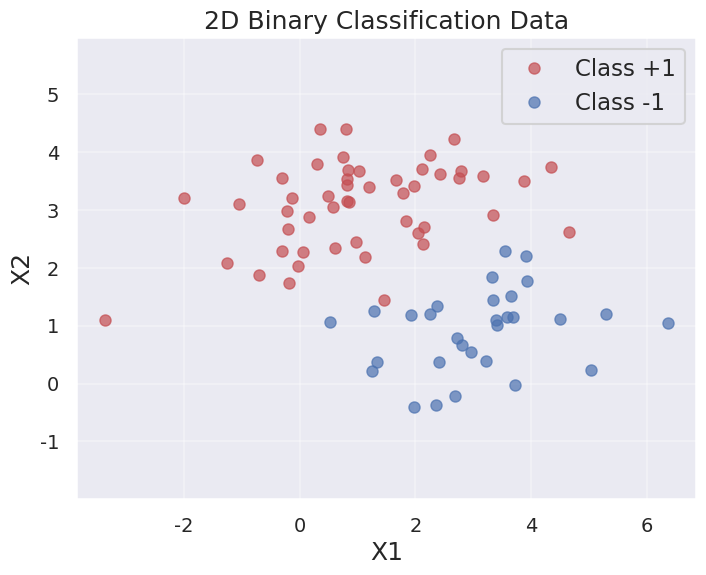
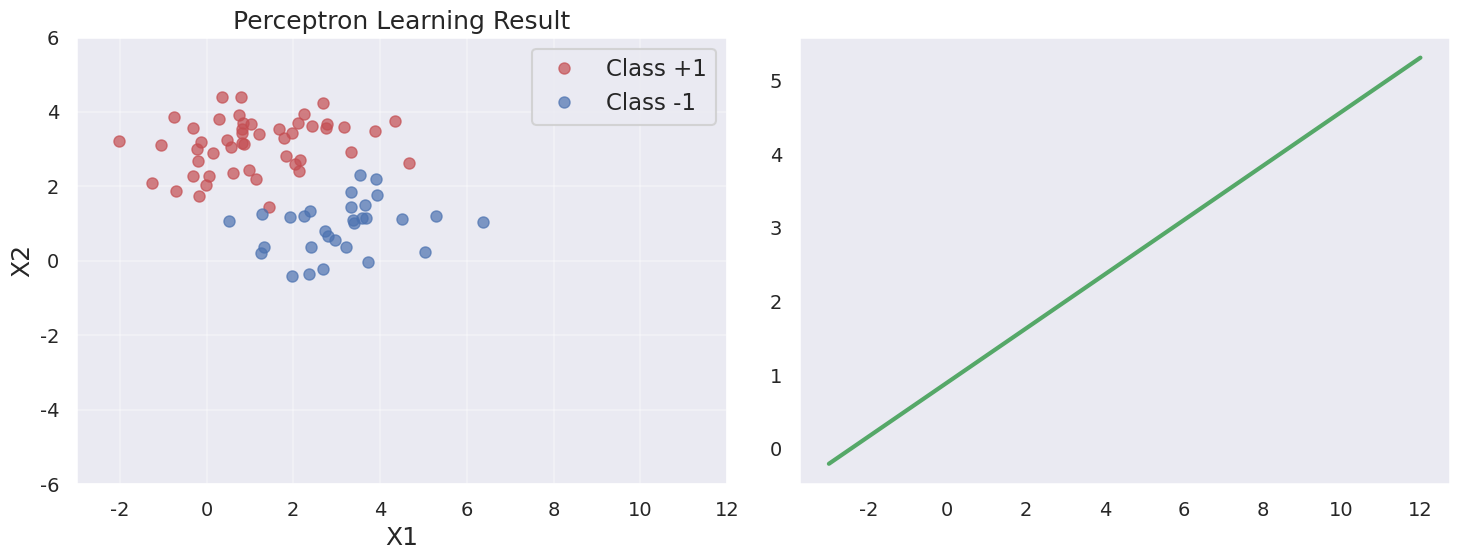
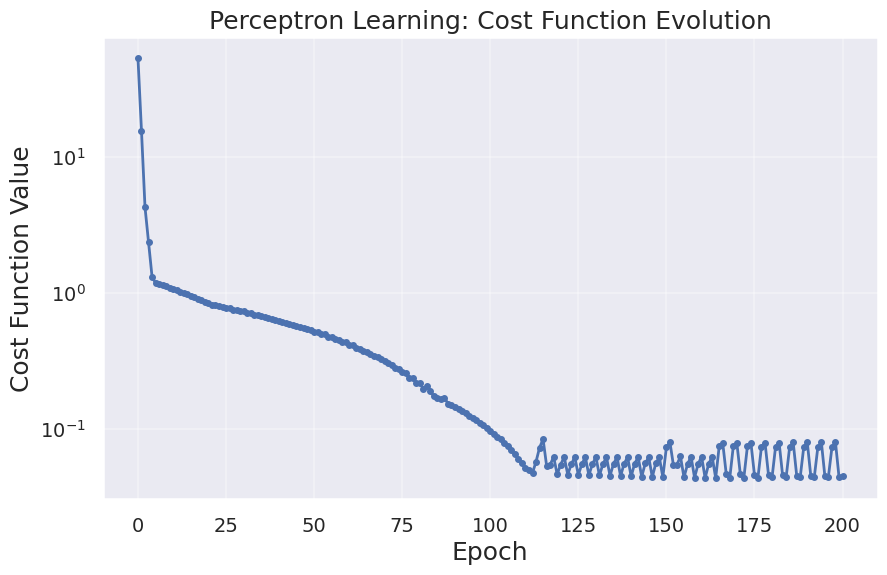
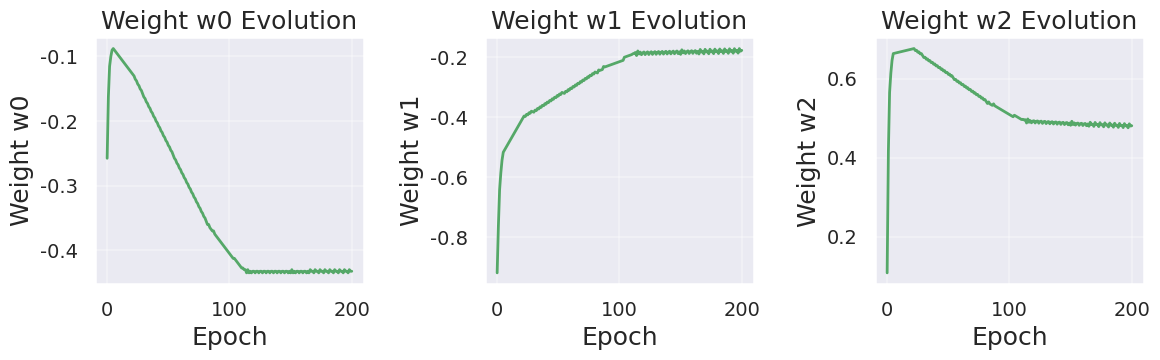

Write the Python code that produced these figures, in order.
# Import required libraries / 必要なライブラリをインポート
import numpy as np
import matplotlib.pyplot as plt
import seaborn as sns
import matplotlib.animation as animation

np.random.seed(12345)

sns.set()
sns.set_context('talk')
plt.rcParams['axes.grid'] = False
plt.rcParams['font.size'] = 20
plt.rcParams['xtick.labelsize'] = 14
plt.rcParams['ytick.labelsize'] = 14
plt.rcParams['image.cmap'] = 'plasma'

print("Libraries imported successfully / ライブラリのインポートが完了しました")

# Generate 2D Gaussian data for binary classification / 二値分類用2次元ガウスデータ生成
mu1 = np.array([1, 3])  # Class 1 center / クラス1の中心
mu2 = np.array([3, 1])  # Class 2 center / クラス2の中心
cov = 2 * np.array([[1.0, 0.2], [0.2, 0.3]])  # Shared covariance matrix / 共通共分散行列

N1 = 50  # Number of samples for class 1 / クラス1のサンプル数
N2 = 30  # Number of samples for class 2 / クラス2のサンプル数

x1 = np.random.multivariate_normal(mu1, cov, N1)
x2 = np.random.multivariate_normal(mu2, cov, N2)
x = np.vstack((x1, x2))

y1 = np.ones(N1)
y2 = -np.ones(N2)
y = np.hstack((y1, y2))

plt.figure(figsize=(8, 6))
plt.plot(x[y==1, 0], x[y==1, 1], 'ro', alpha=0.7, label='Class +1', markersize=8)
plt.plot(x[y==-1, 0], x[y==-1, 1], 'bo', alpha=0.7, label='Class -1', markersize=8)
plt.grid(True, alpha=0.3)
plt.xlabel('X1')
plt.ylabel('X2')
plt.title('2D Binary Classification Data')
plt.legend()
plt.axis('equal')
plt.show()

print(f"Generated {N1} samples for class +1 and {N2} samples for class -1")
print(f"クラス+1に{N1}個、クラス-1に{N2}個のサンプルを生成しました")

def weight_sum(w, x):
    """
    Compute weighted sum for perceptron
    パーセプトロンの重み付き和を計算
    
    Parameters:
    w: weight vector (D+1 dimensions including bias) / 重みベクトル（バイアス含むD+1次元）
    x: input data matrix (N, D) / 入力データ行列 (N, D)
    
    Returns:
    Weighted sum for each input / 各入力の重み付き和
    """
    N = x.shape[0]
    x_with_bias = np.hstack((np.ones((N, 1)), x))
    return x_with_bias @ w

def predict(x, w):
    """
    Perceptron prediction function (returns ±1)
    パーセプトロン予測関数（±1を返す）
    
    Parameters:
    x: input data / 入力データ
    w: weight vector / 重みベクトル
    
    Returns:
    Predicted class labels (±1) / 予測クラスラベル（±1）
    """
    return np.sign(weight_sum(w, x))

def draw_decision_boundary(x, y, w, xlim=(-3, 12), ylim=(-6, 6)):
    """
    Draw decision boundary line
    決定境界線を描画
    
    Parameters:
    x, y: data points and labels / データポイントとラベル
    w: weight vector / 重みベクトル
    xlim, ylim: plot limits / プロット範囲
    """
    xx1 = np.linspace(xlim[0], xlim[1], 100)
    xx2 = -(w[0] + w[1] * xx1) / w[2]
    
    plt.plot(xx1, xx2, 'g-', linewidth=3, label='Decision Boundary')
    return plt.gca().lines[-1]

print("Perceptron functions implemented successfully")
print("パーセプトロン関数の実装が完了しました")

def update_weights(w, x, t, eta=0.0025):
    """
    Update perceptron weights using error correction learning
    誤り訂正学習を使用してパーセプトロンの重みを更新
    
    Parameters:
    w: current weight vector / 現在の重みベクトル
    x: input data / 入力データ
    t: target labels / 目標ラベル
    eta: learning rate / 学習率
    
    Returns:
    Updated weight vector / 更新された重みベクトル
    """
    ws = weight_sum(w, x)
    
    N = x.shape[0]
    x_with_bias = np.hstack((np.ones((N, 1)), x))
    
    misclassified = t * ws < 0
    
    if np.any(misclassified):
        delta = eta * np.sum(t[misclassified, np.newaxis] * x_with_bias[misclassified, :], axis=0)
        w = w + delta
    
    return w

def compute_cost(w, x, t):
    """
    Compute perceptron cost function
    パーセプトロンのコスト関数を計算
    
    Parameters:
    w: weight vector / 重みベクトル
    x: input data / 入力データ
    t: target labels / 目標ラベル
    
    Returns:
    Cost function value / コスト関数値
    """
    ws = weight_sum(w, x)
    misclassified = t * ws < 0
    
    if np.any(misclassified):
        return -np.sum(ws[misclassified] * t[misclassified])
    else:
        return 0.0

print("Error correction learning functions implemented")
print("誤り訂正学習関数の実装が完了しました")

# Initialize random weights / ランダムな重みで初期化
w = np.random.uniform(low=-1, high=1, size=3)
print(f"Initial weights: {w}")
print(f"初期重み: {w}")

xlim = [-3, 12]
ylim = [-6, 6]

fig, (ax1, ax2) = plt.subplots(1, 2, figsize=(15, 6))

ax1.plot(x[y==1, 0], x[y==1, 1], 'ro', alpha=0.7, label='Class +1', markersize=8)
ax1.plot(x[y==-1, 0], x[y==-1, 1], 'bo', alpha=0.7, label='Class -1', markersize=8)
ax1.set_xlim(xlim)
ax1.set_ylim(ylim)
ax1.grid(True, alpha=0.3)
ax1.set_xlabel('X1')
ax1.set_ylabel('X2')
ax1.set_title('Perceptron Learning Result')
ax1.legend()

costs = []
weights_history = []

initial_cost = compute_cost(w, x, y)
costs.append(initial_cost)
weights_history.append(w.copy())

print(f"Initial cost: {initial_cost:.4f}")
print(f"初期コスト: {initial_cost:.4f}")

max_epochs = 200
for epoch in range(max_epochs):
    w_old = w.copy()
    w = update_weights(w, x, y, eta=0.0025)
    cost = compute_cost(w, x, y)
    costs.append(cost)
    weights_history.append(w.copy())
    
    if (epoch + 1) % 50 == 0:
        print(f"Epoch {epoch+1}: Cost = {cost:.4f}")
        print(f"エポック {epoch+1}: コスト = {cost:.4f}")
    
    if cost == 0.0:
        print(f"Converged at epoch {epoch+1}")
        print(f"エポック {epoch+1} で収束しました")
        break

draw_decision_boundary(x, y, w, xlim, ylim)

print(f"Final weights: {w}")
print(f"最終重み: {w}")
print(f"Final cost: {costs[-1]:.4f}")
print(f"最終コスト: {costs[-1]:.4f}")

plt.tight_layout()
plt.show()

# Plot cost function evolution / コスト関数の変化をプロット
plt.figure(figsize=(10, 6))
plt.semilogy(costs, 'b-', linewidth=2, marker='o', markersize=4)
plt.grid(True, alpha=0.3)
plt.xlabel('Epoch')
plt.ylabel('Cost Function Value')
plt.title('Perceptron Learning: Cost Function Evolution')
plt.show()

predictions = predict(x, w)
accuracy = np.mean(predictions == y)
print(f"Final classification accuracy: {accuracy:.2%}")
print(f"最終分類精度: {accuracy:.2%}")

weights_array = np.array(weights_history)
plt.figure(figsize=(12, 4))

for i in range(3):
    plt.subplot(1, 3, i+1)
    plt.plot(weights_array[:, i], 'g-', linewidth=2)
    plt.grid(True, alpha=0.3)
    plt.xlabel('Epoch')
    plt.ylabel(f'Weight w{i}')
    plt.title(f'Weight w{i} Evolution')

plt.tight_layout()
plt.show()

print("\nPerceptron learning analysis completed!")
print("パーセプトロン学習解析が完了しました！")